Run: headless pygame with SDL's dummy video driver; simulated clock (each Clock.tick advances the game by its frame time, no real sleeping); random seed 0; keys injected as events and as key.get_pressed() state; no mouse input.
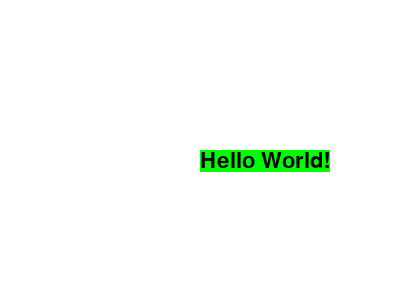
Frame 1 of 4 · flips 1–60 · no input
Frame 2 of 4 · flips 61–180 · tapped SPACE, RETURN · held RIGHT (→), D · screen unchanged from frame 1, image omitted
Frame 3 of 4 · flips 181–300 · held DOWN (↓), S · screen unchanged from frame 2, image omitted
Frame 4 of 4 · flips 301–420 · held LEFT (←), A, UP (↑), W · screen unchanged from frame 3, image omitted

The pygame program that drew these frames:

'''
Rendering text

Code copied and adapted from https://inventwithpython.com/pygame/chapter2.html
'''

import sys
import pygame

pygame.init()

FPS = 60
clock = pygame.time.Clock()

width = 400
height = 300
display_bg_color = [255,255,255]
display_surface = pygame.display.set_mode([width, height])
pygame.display.set_caption('This window will have some text in it. Woo?')

# Font documentation: https://www.pygame.org/docs/ref/font.html

# use the pygame.font.get_fonts() function to get a list of available fonts on your
# system
print('Available fonts:', pygame.font.get_fonts())

# To render text with pygame, first we need to create a font
# - when we create a font, we tell it which font-style to use and what font size
#   we want.
# - CHALLENGE: try changing the font size and the font type (use get_fonts() to
#              figure out what is possible)
font = pygame.font.SysFont('impact', 32)
# Next, we can render the font onto a surface (which we'll eventually draw on the
# display_display surface)
# - To render text, we need to specify: (1) the string we want to write, (2) use
#   anti-aliasing? (smoothing technique), (3) what color we want the text to be?,
#   and (4) what background color we want? (if blank, no background color)
text_color = [0,0,0]
text_bg = [0,255,0]
text_surface = font.render('Hello World!', True, text_color, text_bg)
# Where do we want to draw the text?
text_x = width / 2
text_y = height / 2

# CHALLENGE: add some more text to the screen, try rendering a few different fonts
#            at once

while True:
    # fill the background
    display_surface.fill(display_bg_color)

    # CHALLENGE: WORD ANIMATION => Use pygame.transform to animate the text

    # blit the text onto the screen
    display_surface.blit(text_surface, [text_x, text_y])

    # Events!
    for event in pygame.event.get():
        if event.type == pygame.QUIT:
            pygame.quit()
            sys.exit()

    # Update the display
    pygame.display.update()
    clock.tick(FPS)
